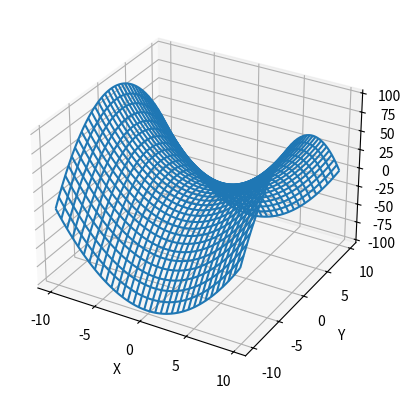

Write Python code to recreate this figure.
#!/bin/env python

import matplotlib.pyplot as plt
from mpl_toolkits.mplot3d import Axes3D
from numpy import arange, sin, cos, meshgrid, sqrt, log

fig = plt.figure()
ax = fig.add_subplot(111, projection='3d')

r = arange(-10, 10, .3)
X, Y = meshgrid(r, r)

Z = +X**2 - Y**2

ax.set_xlabel('X')
ax.set_ylabel('Y')
ax.set_zlabel('Z')


ax.plot_wireframe(X, Y, Z)
plt.show()
